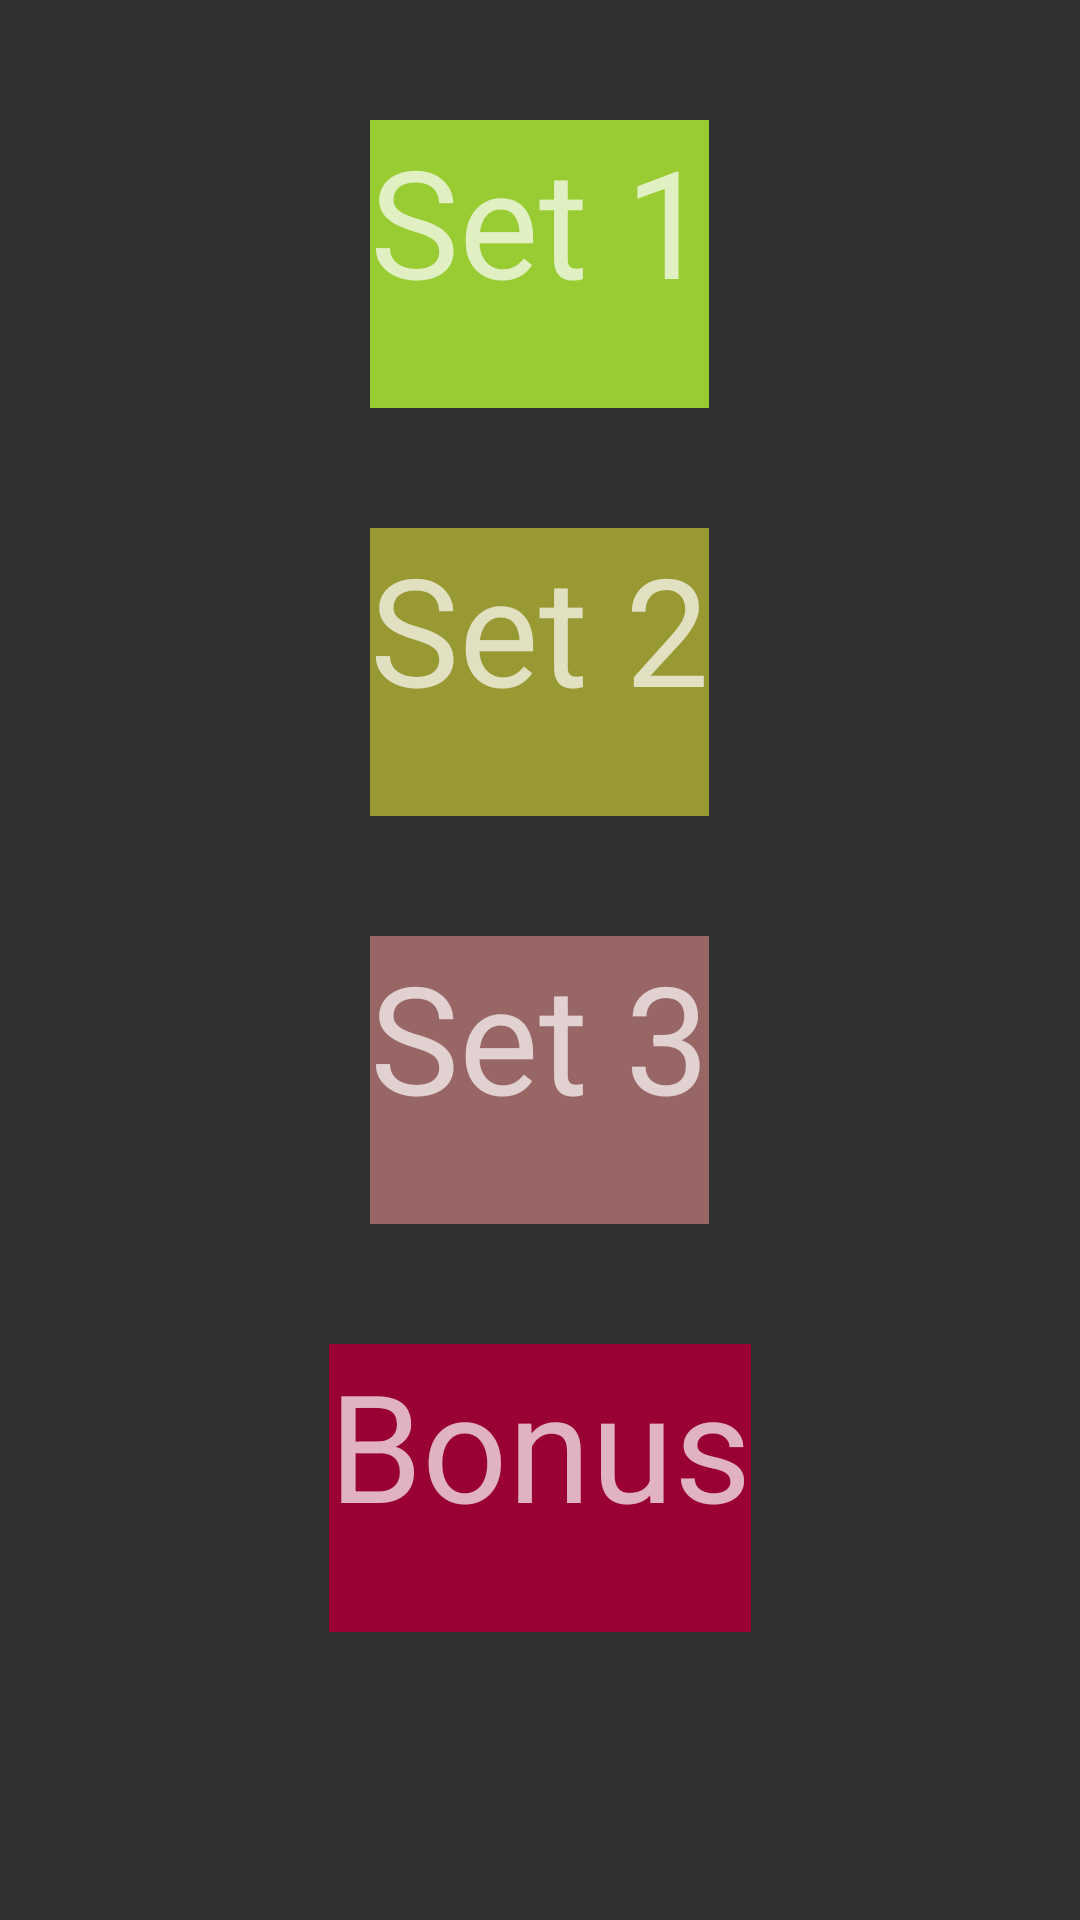

Produce the Android XML layout that renders to this screen, including the resource entries it uses.
<!-- AndroidManifest.xml: application theme Theme.AppCompat -->
<!-- res/layout/live_mode_fragment.xml -->
<?xml version="1.0" encoding="utf-8"?>
<android.widget.LinearLayout xmlns:android="http://schemas.android.com/apk/res/android"
    android:id="@+id/live_mode_background"
    android:layout_width="match_parent"
    android:layout_height="match_parent"
    android:orientation="vertical"
    android:weightSum="1.0"
    android:background="@android:color/transparent">

    <TextView
        android:layout_width="wrap_content"
        android:layout_height="0dp"
        android:layout_weight="0.2"
        android:textSize="50sp"
        android:text="@string/first_set"
        android:background="@color/colorSetOne"
        android:layout_gravity="center_horizontal"
        android:layout_marginTop="40dp"
        android:textAlignment="center"
        android:id="@+id/first_set_view"
        />

    <TextView
        android:id="@+id/second_set_view"
        android:layout_width="wrap_content"
        android:layout_height="0dp"
        android:layout_weight="0.2"
        android:textSize="50sp"
        android:textAlignment="center"
        android:text="@string/second_set"
        android:background="@color/colorSetTwo"
        android:layout_gravity="center_horizontal"
        android:layout_marginTop="40dp"
        />

    <TextView
        android:id="@+id/third_set_view"
        android:layout_marginTop="40dp"
        android:layout_width="wrap_content"
        android:layout_height="0dp"
        android:layout_weight="0.2"
        android:textAlignment="center"
        android:textSize="50sp"
        android:text="@string/third_set"
        android:background="@color/colorSetThree"
        android:layout_gravity="center_horizontal"
        />

    <TextView
        android:id="@+id/bonus_set_view"
        android:layout_marginTop="40dp"
        android:layout_width="wrap_content"
        android:layout_height="0dp"
        android:textAlignment="center"
        android:layout_weight="0.2"
        android:textSize="50sp"
        android:text="@string/bonus_set"
        android:background="@color/colorSetBonus"
        android:layout_gravity="center_horizontal"
        />



</android.widget.LinearLayout>
<!-- resources referenced by this layout -->
<resources>
  <color name="colorSetBonus">#990033</color>
  <color name="colorSetOne">#99CC33</color>
  <color name="colorSetThree">#996666</color>
  <color name="colorSetTwo">#999933</color>
  <string name="bonus_set">Bonus</string>
  <string name="first_set">Set 1</string>
  <string name="second_set">Set 2</string>
  <string name="third_set">Set 3</string>
</resources>
